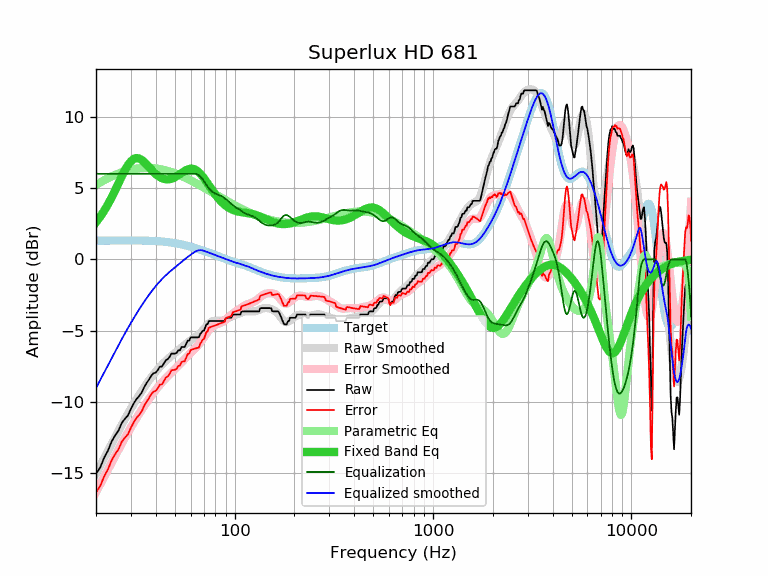

Source data for this figure (header and first rows):
frequency, raw, error, smoothed, error_smoothed, equalization, parametric_eq, equalized_raw, equalized_smoothed, target
20, -15.04, -16.35, -15.02, -16.33, 6.00, 2.60, -9.04, -9.02, 1.31
21, -14.59, -15.90, -14.46, -15.77, 6.00, 2.98, -8.59, -8.46, 1.31
22, -13.90, -15.21, -13.93, -15.24, 6.00, 3.41, -7.90, -7.93, 1.31
23, -13.40, -14.71, -13.41, -14.72, 6.00, 3.87, -7.40, -7.41, 1.31
24, -12.76, -14.08, -12.92, -14.23, 6.00, 4.35, -6.76, -6.92, 1.32
25, -12.34, -13.66, -12.45, -13.77, 6.00, 4.85, -6.34, -6.45, 1.32
26, -11.99, -13.31, -12.00, -13.32, 6.00, 5.35, -5.99, -6.00, 1.32
27, -11.46, -12.78, -11.58, -12.90, 6.00, 5.82, -5.46, -5.58, 1.32
28, -11.18, -12.50, -11.19, -12.51, 6.00, 6.26, -5.18, -5.19, 1.32
29, -10.94, -12.26, -10.81, -12.13, 6.00, 6.61, -4.94, -4.81, 1.32
30, -10.48, -11.80, -10.46, -11.78, 6.00, 6.88, -4.48, -4.46, 1.32
31, -10.10, -11.42, -10.12, -11.44, 6.00, 7.04, -4.10, -4.12, 1.32
32, -9.80, -11.12, -9.81, -11.13, 6.00, 7.10, -3.80, -3.81, 1.32
33, -9.59, -10.91, -9.51, -10.83, 6.00, 7.07, -3.59, -3.51, 1.32
34, -9.34, -10.65, -9.23, -10.54, 6.00, 6.97, -3.34, -3.23, 1.31
35, -8.96, -10.27, -8.97, -10.28, 6.00, 6.82, -2.96, -2.97, 1.31
36, -8.67, -9.98, -8.72, -10.03, 6.00, 6.65, -2.67, -2.72, 1.31
37, -8.43, -9.73, -8.49, -9.79, 6.00, 6.46, -2.43, -2.49, 1.30
38, -8.16, -9.46, -8.27, -9.57, 6.00, 6.29, -2.16, -2.27, 1.30
39, -7.98, -9.27, -8.07, -9.36, 6.00, 6.12, -1.98, -2.07, 1.29
40, -7.95, -9.23, -7.88, -9.16, 6.00, 5.98, -1.95, -1.88, 1.28
41, -7.75, -9.02, -7.70, -8.97, 6.00, 5.86, -1.75, -1.70, 1.27
42, -7.52, -8.78, -7.54, -8.80, 6.00, 5.76, -1.52, -1.54, 1.26
43, -7.52, -8.77, -7.39, -8.64, 6.00, 5.69, -1.52, -1.39, 1.25
44, -7.29, -8.53, -7.25, -8.48, 6.00, 5.64, -1.29, -1.25, 1.24
45, -7.07, -8.29, -7.12, -8.34, 6.00, 5.61, -1.07, -1.12, 1.22
46, -7.00, -8.21, -6.99, -8.20, 6.00, 5.61, -1.00, -0.99, 1.21
47, -6.84, -8.03, -6.88, -8.07, 6.00, 5.62, -0.84, -0.88, 1.19
48, -6.61, -7.78, -6.77, -7.94, 6.00, 5.65, -0.61, -0.77, 1.17
49, -6.61, -7.76, -6.66, -7.82, 6.00, 5.70, -0.61, -0.66, 1.15
50, -6.61, -7.74, -6.56, -7.70, 6.00, 5.76, -0.61, -0.56, 1.13
51, -6.56, -7.67, -6.46, -7.58, 6.00, 5.83, -0.56, -0.46, 1.11
52, -6.38, -7.47, -6.37, -7.46, 6.00, 5.90, -0.38, -0.37, 1.09
53, -6.38, -7.45, -6.27, -7.34, 6.00, 5.98, -0.38, -0.27, 1.07
54, -6.15, -7.19, -6.18, -7.22, 6.00, 6.05, -0.15, -0.18, 1.04
55, -6.15, -7.17, -6.09, -7.10, 6.00, 6.13, -0.15, -0.09, 1.02
56, -6.15, -7.14, -6.00, -6.99, 6.00, 6.20, -0.15, 0.00, 0.99
57, -5.93, -6.90, -5.91, -6.88, 6.00, 6.26, 0.07, 0.09, 0.97
58, -5.70, -6.64, -5.83, -6.77, 6.00, 6.30, 0.30, 0.17, 0.94
59, -5.70, -6.61, -5.75, -6.66, 6.00, 6.33, 0.30, 0.25, 0.91
60, -5.48, -6.36, -5.68, -6.56, 6.00, 6.35, 0.52, 0.32, 0.88
61, -5.47, -6.33, -5.61, -6.46, 6.00, 6.35, 0.53, 0.39, 0.86
62, -5.47, -6.30, -5.54, -6.37, 6.00, 6.33, 0.53, 0.46, 0.83
63, -5.47, -6.27, -5.47, -6.27, 6.00, 6.30, 0.53, 0.53, 0.80
64, -5.47, -6.24, -5.41, -6.17, 5.98, 6.25, 0.51, 0.58, 0.77
65, -5.47, -6.21, -5.33, -6.07, 5.94, 6.18, 0.47, 0.61, 0.74
66, -5.47, -6.18, -5.26, -5.96, 5.89, 6.10, 0.42, 0.63, 0.71
67, -5.24, -5.92, -5.17, -5.85, 5.81, 6.01, 0.57, 0.64, 0.68
68, -5.14, -5.79, -5.08, -5.73, 5.72, 5.91, 0.58, 0.64, 0.65
69, -5.01, -5.63, -4.98, -5.60, 5.60, 5.80, 0.59, 0.62, 0.62
70, -5.01, -5.60, -4.88, -5.47, 5.47, 5.69, 0.46, 0.59, 0.59
71, -4.79, -5.35, -4.78, -5.34, 5.34, 5.57, 0.55, 0.56, 0.56
72, -4.56, -5.09, -4.69, -5.22, 5.22, 5.45, 0.66, 0.53, 0.53
73, -4.56, -5.06, -4.60, -5.10, 5.10, 5.33, 0.54, 0.50, 0.50
74, -4.33, -4.80, -4.52, -4.99, 4.99, 5.21, 0.66, 0.47, 0.47
75, -4.33, -4.77, -4.45, -4.89, 4.89, 5.09, 0.56, 0.44, 0.44
76, -4.33, -4.74, -4.40, -4.81, 4.81, 4.97, 0.48, 0.41, 0.41
77, -4.33, -4.71, -4.36, -4.74, 4.74, 4.85, 0.41, 0.38, 0.38
78, -4.33, -4.68, -4.33, -4.68, 4.68, 4.74, 0.35, 0.35, 0.35
79, -4.33, -4.66, -4.31, -4.64, 4.64, 4.64, 0.31, 0.33, 0.33
... 553 more rows
